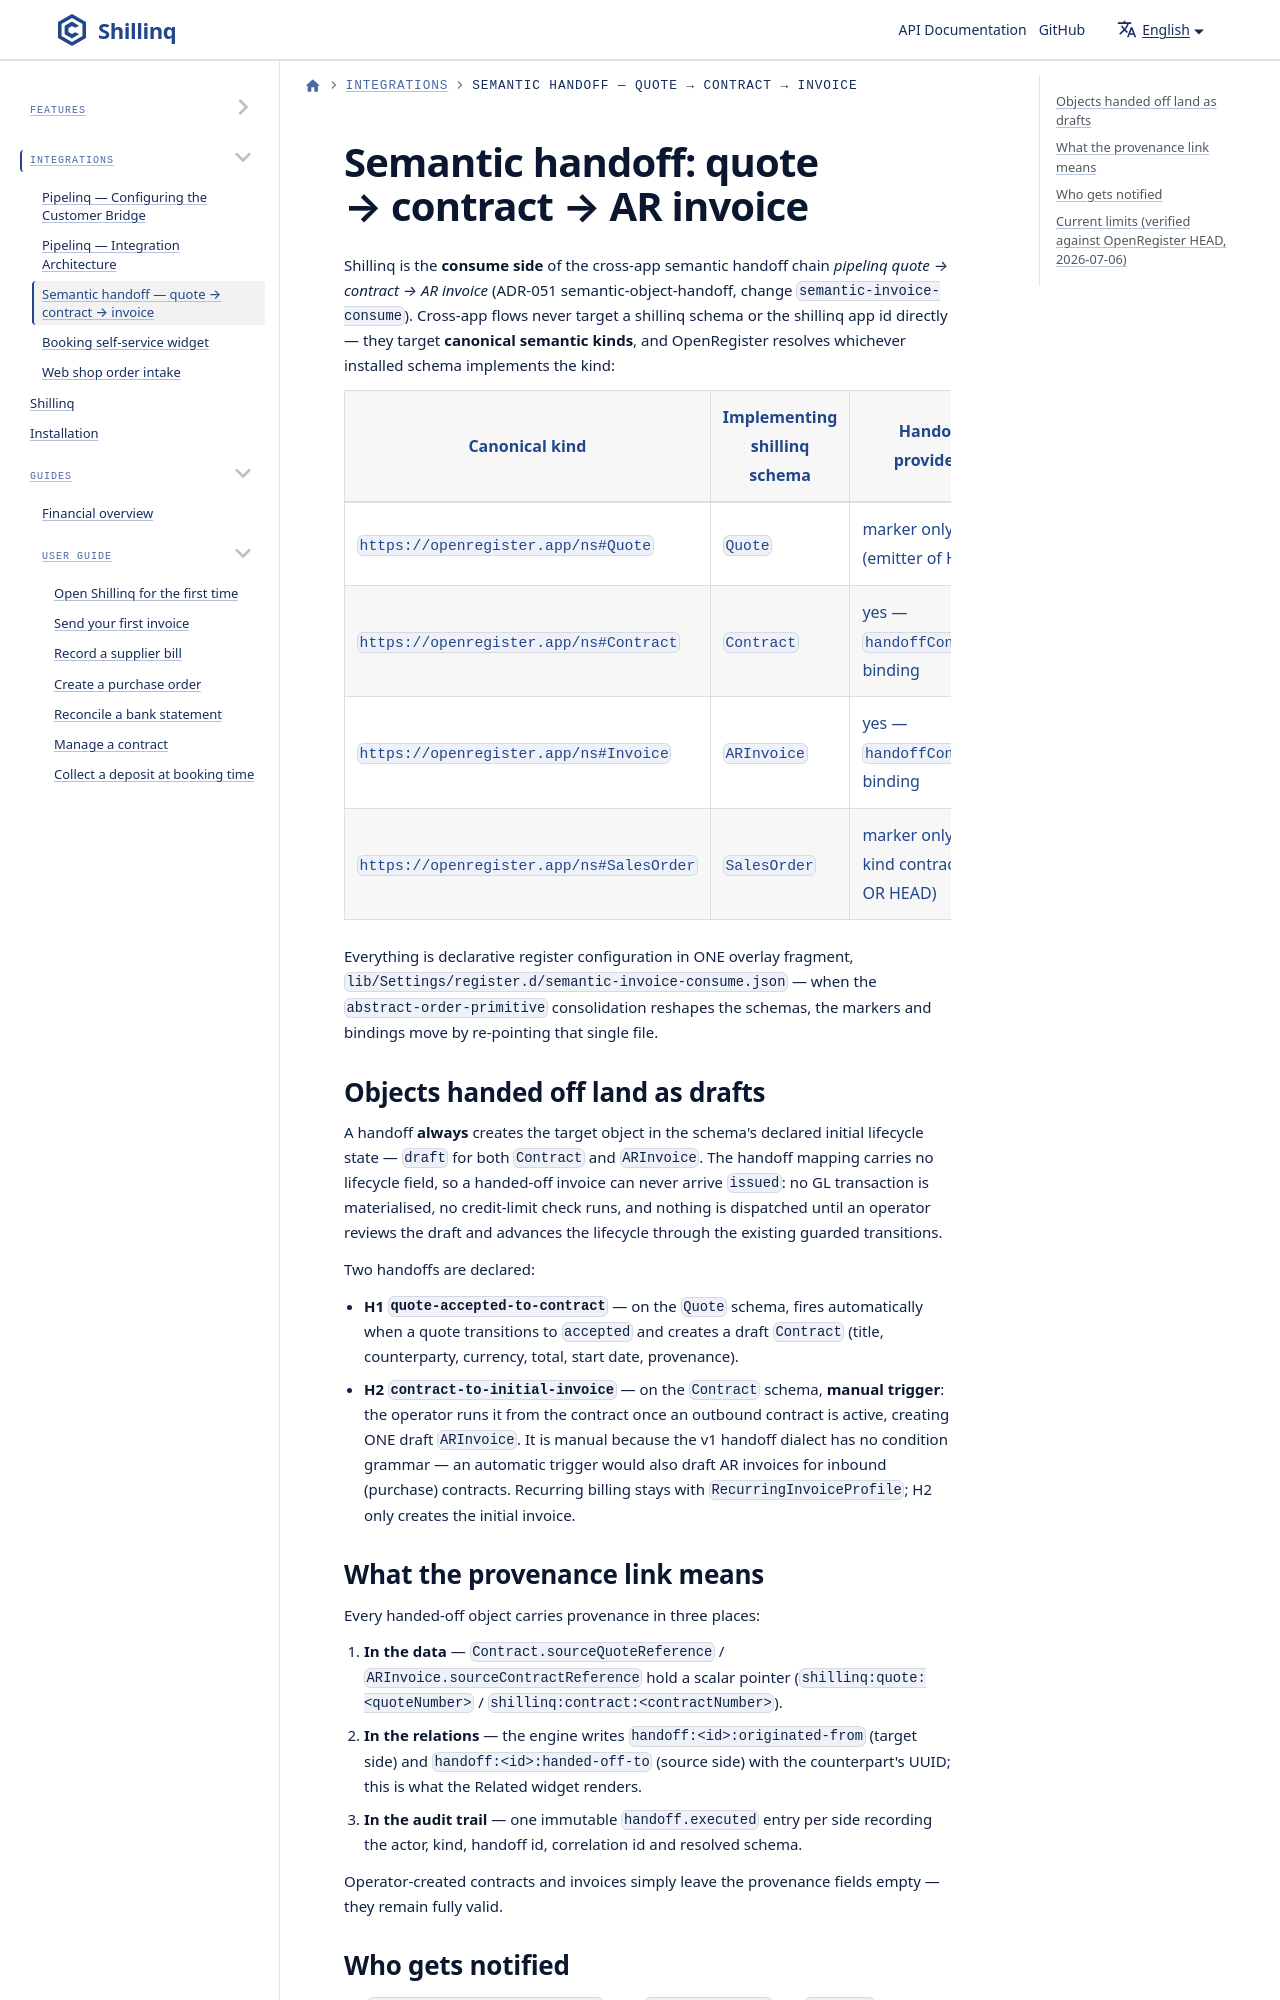

repository: ConductionNL/shillinq · page: docs/Integrations/semantic-handoff/index.html · generator: docusaurus

---
sidebar_position: 5
title: Semantic handoff — quote → contract → invoice
description: Objects handed off from pipelinq (or shillinq's own quotes) land as drafts with provenance links; the finance group is notified on arrival.
---
